Dataset: dataset (GitHub, rizky-strg/TRANSFER-LEARNING). Classes: botol, kaleng, latar.

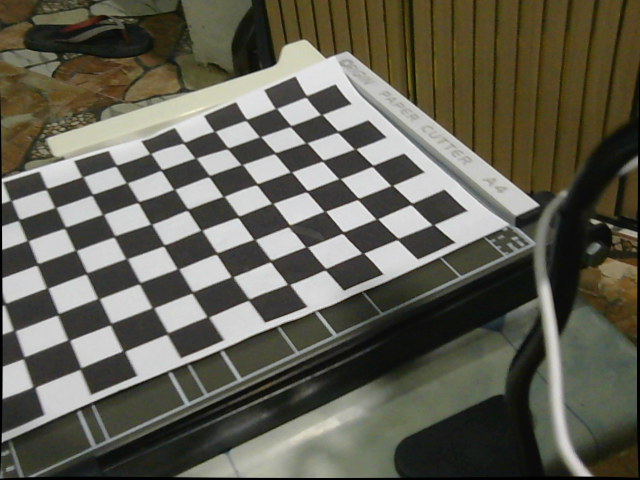
Label: latar

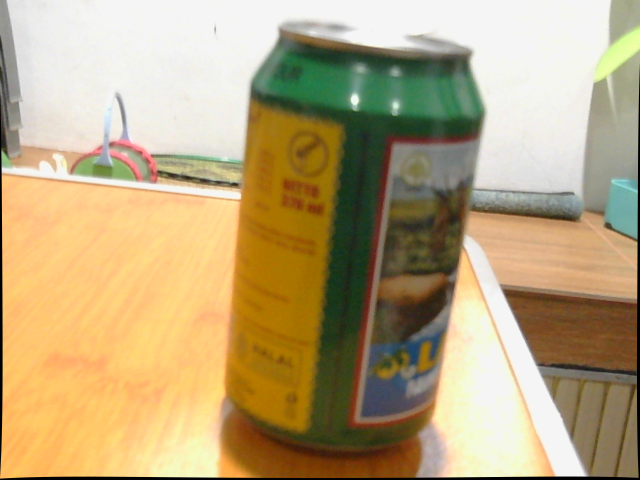
Label: kaleng

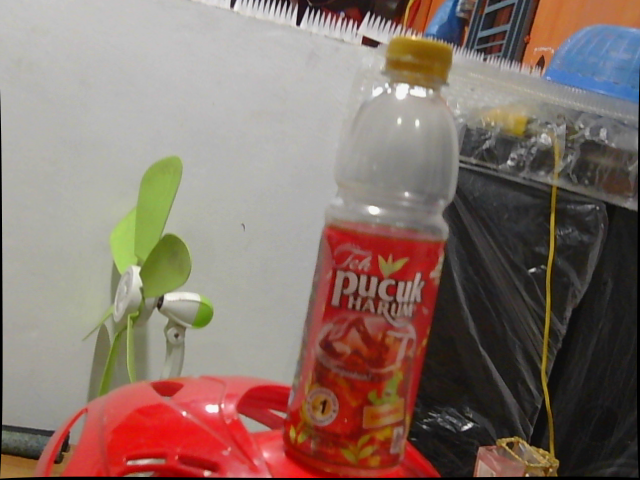
Label: botol

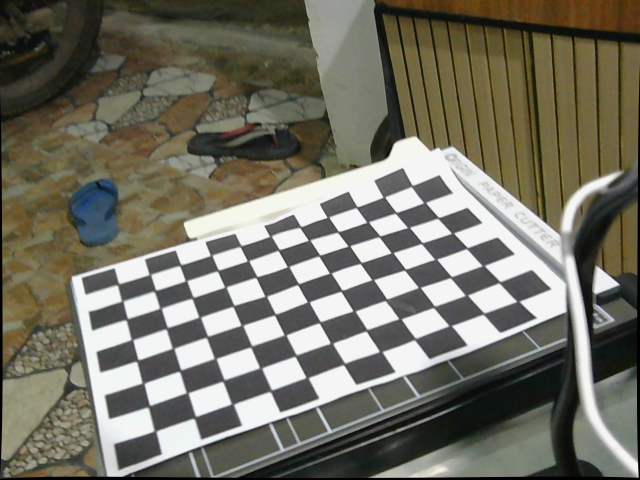
Label: latar

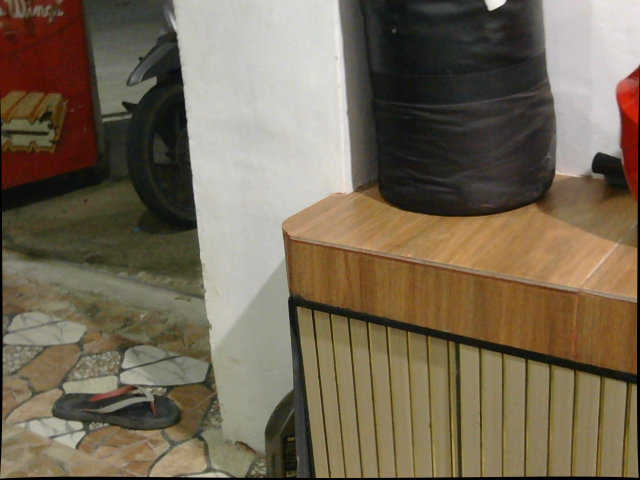
Label: latar

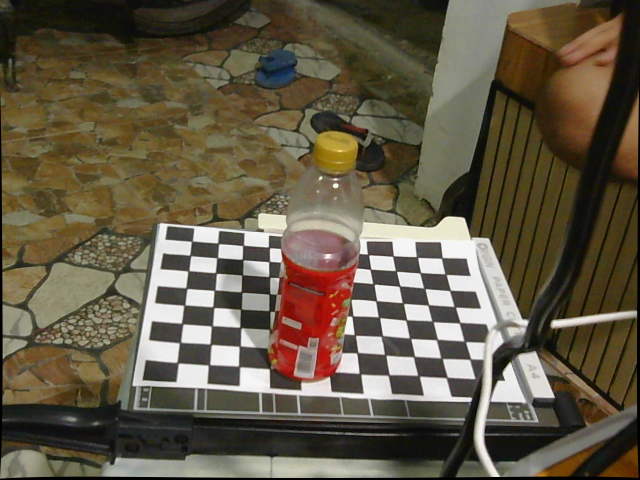
Label: botol
